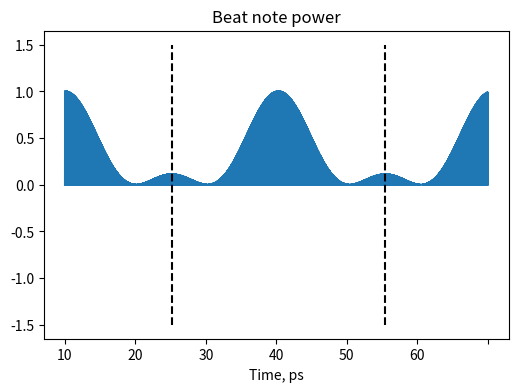

Reproduce this figure in Python.
# -*- coding: utf-8 -*-
"""
Created on Sat Dec  3 21:09:05 2016

[redacted]
"""

import numpy as np
import matplotlib.pyplot as plt

max_time = 60000
num_elements = 300000
t = np.linspace(0,max_time,num_elements) #time in fs (1e-15 seconds)

#Frequency of carrier
f1 = 193 #THz

#Free spectral range (frequency difference between carrier and each sideband)
delta_f = 33 #GHz

#Frequency of signal 2 (carrier + 1 FSR)
f2 = f1+delta_f/1000

#Frequency of signal 3 (carrier - 1 FSR)
f3 = f1-delta_f/1000

#Define signals E1, E2, E3
#E1=0*t
E1 = np.sin(2*np.pi*f1*1e12*t*1e-15)
E2 = np.sin(2*np.pi*f2*1e12*t*1e-15)
E3 = np.sin(2*np.pi*f3*1e12*t*1e-15)
E4 = (E1/3+E2/3+E3/3)

#Plot E1
min_index = np.argmin(E1[:int(num_elements/max_time*4)])
x_min= t[min_index]
ax = plt.subplot(311)
plt.plot(t, E1)
ax.set_ylim(ymin = -1.5, ymax = 1.5)
ax.set_xlim(xmin=0, xmax =10)
ax.set_yticklabels([])
ax.set_xticklabels([])
plt.title("Carrier frequency: 193 THz")
#plt.show()

#Plot E3
ax = plt.subplot(312)
plt.plot(t, E3)
ax.set_ylim(ymin = -1.5, ymax = 1.5)
ax.set_xlim(xmin=0, xmax =10)
ax.set_yticklabels([])
ax.set_xticklabels([])
plt.title("Left sideband: 193 THz - 33 GHz")
#plt.show()

#Plot E2
ax = plt.subplot(313)
plt.plot(t, E1)
ax.set_ylim(ymin = -1.5, ymax = 1.5)
ax.set_xlim(xmin=0, xmax =10)
ax.set_yticklabels([])
plt.title("Right sideband: 193 THz + 33 GHz")
plt.xlabel("Time, fs")

fig = plt.gcf()
fig.set_size_inches(6, 8)
plt.savefig("component_frequencies.png", dpi=200, bbox_inches = "tight")

#Clear
plt.clf()
plt.cla()


#Plot added signal
ax = plt.subplot(111)
plt.plot(t, E4)
ax.set_ylim(ymin = -3, ymax = 3)
plt.title("Beat note resulting from summation")
ax.set_yticklabels([])
ax.set_xticklabels([0, 10, 20, 30, 40, 50, 60])
plt.xlabel("Time, ps")

#add markers to added signal
plt.plot([15151.5,15151.5],[-1.5,1.5], color='black', linestyle='--')
plt.plot([45454.5,45454.5],[-1.5,1.5], color='black', linestyle='--')
fig.set_size_inches(6, 4)
plt.savefig("beat_note.png", dpi=200, bbox_inches = "tight")

#Plot square of added signal
if(True):
    plt.clf()
    plt.cla()
    ax = plt.subplot(111)
    plt.plot(t, E4**2)
    #ax.set_ylim(ymin = -3, ymax = 3)
    plt.title("Beat note power")
    #ax.set_yticklabels([])
    ax.set_xticklabels([0, 10, 20, 30, 40, 50, 60])
    plt.xlabel("Time, ps")
    plt.plot([15151.5,15151.5],[-1.5,1.5], color='black', linestyle='--')
    plt.plot([45454.5,45454.5],[-1.5,1.5], color='black', linestyle='--')
    fig.set_size_inches(6, 4) 
    plt.savefig("beat_note_power.png", dpi=200, bbox_inches = "tight") 

